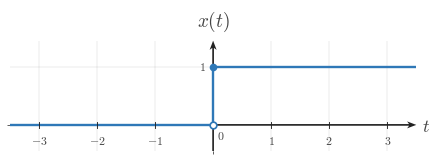

Source code (Python): (Note: this script raises an exception after producing the figure.)
from __future__ import annotations

from pathlib import Path

import matplotlib.pyplot as plt
from matplotlib.ticker import MultipleLocator
import numpy as np

plt.rcParams.update(
    {
        "mathtext.fontset": "cm",
        "font.family": "serif",
        "figure.facecolor": "white",
        "axes.facecolor": "white",
        "savefig.facecolor": "white",
        "axes.edgecolor": "#222222",
        "axes.labelcolor": "#444444",
        "xtick.color": "#444444",
        "ytick.color": "#444444",
        "grid.color": "#000000",
    }
)

CANONICAL_DPI = 300
PX_PER_DATA_UNIT = 150
MARGIN_LEFT_PX = 115
MARGIN_RIGHT_PX = 120
MARGIN_BOTTOM_PX = 95
MARGIN_TOP_PX = 110

SIGNAL_COLOR = "#2f78b7"
AXIS_COLOR = "#222222"
LABEL_COLOR = "#444444"
TICK_LABEL_COLOR = "#444444"
GRID_COLOR = "#000000"


def px_to_pt(px):
    return px * 72 / CANONICAL_DPI


def px_to_data(px):
    return px / PX_PER_DATA_UNIT


SIGNAL_LW = px_to_pt(7.1)
SMOOTH_SIGNAL_LW = px_to_pt(5.2)
AXIS_LW = px_to_pt(4.3)
TICK_LW = px_to_pt(2.7)
GRID_LW = px_to_pt(1.3)
TICK_LABEL_SIZE = px_to_pt(35.6)
AXIS_LABEL_SIZE = px_to_pt(53.3)
TOP_LABEL_SIZE = px_to_pt(57.8)
TICK_HALF_LEN = px_to_data(8.25)
X_TICK_LABEL_Y = -px_to_data(24)
Y_TICK_LABEL_X = px_to_data(18)
ORIGIN_LABEL_X = px_to_data(9)
ORIGIN_LABEL_Y = -px_to_data(12)
X_AXIS_LABEL_X_PAD = px_to_data(15)
X_AXIS_LABEL_Y = -px_to_data(4.5)
Y_AXIS_LABEL_Y_PAD = px_to_data(18)
OPEN_MARKER_SIZE = px_to_pt(20.0)
CLOSED_MARKER_SIZE = px_to_pt(17.8)
ENDPOINT_EDGEWIDTH = px_to_pt(5.1)
AXIS_ARROW_SHAFT_WIDTH_DATA = px_to_data(4.3)

AXIS_ARROW_KW = dict(
    angles="xy",
    scale_units="xy",
    scale=1,
    units="xy",
    width=AXIS_ARROW_SHAFT_WIDTH_DATA,
    headwidth=4.2,
    headlength=5.5,
    headaxislength=4.3,
    color=AXIS_COLOR,
    pivot="tail",
    clip_on=False,
)


def make_ct_signal_figure(xlim, ylim):
    x_range = xlim[1] - xlim[0]
    y_range = ylim[1] - ylim[0]
    fig_w_px = MARGIN_LEFT_PX + x_range * PX_PER_DATA_UNIT + MARGIN_RIGHT_PX
    fig_h_px = MARGIN_BOTTOM_PX + y_range * PX_PER_DATA_UNIT + MARGIN_TOP_PX
    fig, ax = plt.subplots(
        figsize=(fig_w_px / CANONICAL_DPI, fig_h_px / CANONICAL_DPI),
        dpi=CANONICAL_DPI,
        facecolor="white",
        constrained_layout=True,
    )
    return fig, ax


def save_figure(fig, path):
    output = Path(path)
    output.parent.mkdir(parents=True, exist_ok=True)
    fig.savefig(output, dpi=CANONICAL_DPI, bbox_inches="tight", facecolor="white")
    return output


def math_label(value):
    if isinstance(value, str):
        return value
    if abs(value - int(value)) < 1e-9:
        return rf"${int(value)}$"
    return rf"${value:g}$"


def setup_ct_signal_axes(
    ax,
    *,
    xlim,
    ylim,
    xticks,
    yticks,
    x_axis_label=r"$t$",
    y_axis_label=r"$x(t)$",
    show_grid=True,
    show_origin=True,
    y_tick_label_side="left",
    x_minor_grid_step=1,
    y_minor_grid_step=1,
    equal_aspect=True,
):
    ax.set_xlim(*xlim)
    ax.set_ylim(*ylim)
    if equal_aspect:
        ax.set_aspect("equal", adjustable="box")
    ax.set_xticks(xticks)
    ax.set_yticks(yticks)
    if x_minor_grid_step is not None:
        ax.xaxis.set_minor_locator(MultipleLocator(x_minor_grid_step))
    if y_minor_grid_step is not None:
        ax.yaxis.set_minor_locator(MultipleLocator(y_minor_grid_step))
    if show_grid:
        ax.grid(True, which="both", linewidth=GRID_LW, alpha=0.18, color=GRID_COLOR)
        ax.set_axisbelow(True)
    for spine in ax.spines.values():
        spine.set_visible(False)
    ax.tick_params(left=False, bottom=False, labelleft=False, labelbottom=False)

    x_axis_start, x_axis_end = xlim
    y_axis_start, y_axis_end = ylim
    ax.quiver(x_axis_start, 0, x_axis_end - x_axis_start, 0, **AXIS_ARROW_KW)
    ax.quiver(0, y_axis_start, 0, y_axis_end - y_axis_start, **AXIS_ARROW_KW)

    for t in xticks:
        if abs(t) < 1e-12:
            continue
        ax.plot([t, t], [-TICK_HALF_LEN, TICK_HALF_LEN], color=AXIS_COLOR, lw=TICK_LW, zorder=5)
        ax.text(t, X_TICK_LABEL_Y, math_label(t), fontsize=TICK_LABEL_SIZE, ha="center", va="top", color=TICK_LABEL_COLOR, zorder=6)

    for y in yticks:
        if abs(y) < 1e-12:
            continue
        ax.plot([-TICK_HALF_LEN, TICK_HALF_LEN], [y, y], color=AXIS_COLOR, lw=TICK_LW, zorder=5)
        if y_tick_label_side == "right":
            ax.text(Y_TICK_LABEL_X, y, math_label(y), fontsize=TICK_LABEL_SIZE, ha="left", va="center", color=TICK_LABEL_COLOR, zorder=6)
        else:
            ax.text(-Y_TICK_LABEL_X, y, math_label(y), fontsize=TICK_LABEL_SIZE, ha="right", va="center", color=TICK_LABEL_COLOR, zorder=6)

    if show_origin:
        ax.text(ORIGIN_LABEL_X, ORIGIN_LABEL_Y, r"$0$", fontsize=TICK_LABEL_SIZE, ha="left", va="top", color=TICK_LABEL_COLOR, zorder=6)

    ax.text(
        x_axis_end + X_AXIS_LABEL_X_PAD,
        X_AXIS_LABEL_Y,
        x_axis_label,
        fontsize=AXIS_LABEL_SIZE,
        ha="left",
        va="center",
        color=LABEL_COLOR,
        clip_on=False,
    )
    ax.text(
        0,
        y_axis_end + Y_AXIS_LABEL_Y_PAD,
        y_axis_label,
        fontsize=TOP_LABEL_SIZE,
        ha="center",
        va="bottom",
        color=LABEL_COLOR,
        clip_on=False,
    )


def plot_signal(ax, t, x, *, lw=SIGNAL_LW, color=SIGNAL_COLOR, zorder=4):
    ax.plot(
        t,
        x,
        color=color,
        linewidth=lw,
        solid_capstyle="butt",
        solid_joinstyle="miter",
        zorder=zorder,
    )


def draw_open_endpoint(ax, t0, x0):
    ax.plot(
        t0,
        x0,
        marker="o",
        markersize=OPEN_MARKER_SIZE,
        markerfacecolor="white",
        markeredgecolor=SIGNAL_COLOR,
        markeredgewidth=ENDPOINT_EDGEWIDTH,
        linestyle="None",
        zorder=6,
    )


def draw_closed_endpoint(ax, t0, x0):
    ax.plot(
        t0,
        x0,
        marker="o",
        markersize=CLOSED_MARKER_SIZE,
        markerfacecolor=SIGNAL_COLOR,
        markeredgecolor=SIGNAL_COLOR,
        markeredgewidth=ENDPOINT_EDGEWIDTH,
        linestyle="None",
        zorder=6,
    )


def plot_binary_step(ax, xlim, switch_t):
    plot_signal(ax, [xlim[0], switch_t, switch_t, xlim[1]], [0.0, 0.0, 1.0, 1.0])
    draw_open_endpoint(ax, switch_t, 0.0)
    draw_closed_endpoint(ax, switch_t, 1.0)


def main():
    output_path = Path(
        "/home/jake/Developer/MA/PIPELINE/Electrical-and-Computer-Engineering/2-Build-Lessons/4-Image-Generation/1-Outputs/Continuous-Time-Signal-Processing/4.1--unit-step-function-Images/images/l001-s004-qg-q001-q001.png"
    )
    xlim = (-3.5, 3.5)
    ylim = (-0.45, 1.45)
    fig, ax = make_ct_signal_figure(xlim, ylim)
    setup_ct_signal_axes(
        ax,
        xlim=xlim,
        ylim=ylim,
        xticks=[-3, -2, -1, 1, 2, 3],
        yticks=[1],
    )
    plot_binary_step(ax, xlim, switch_t=0.0)
    save_figure(fig, output_path)
    plt.close(fig)


if __name__ == "__main__":
    main()
